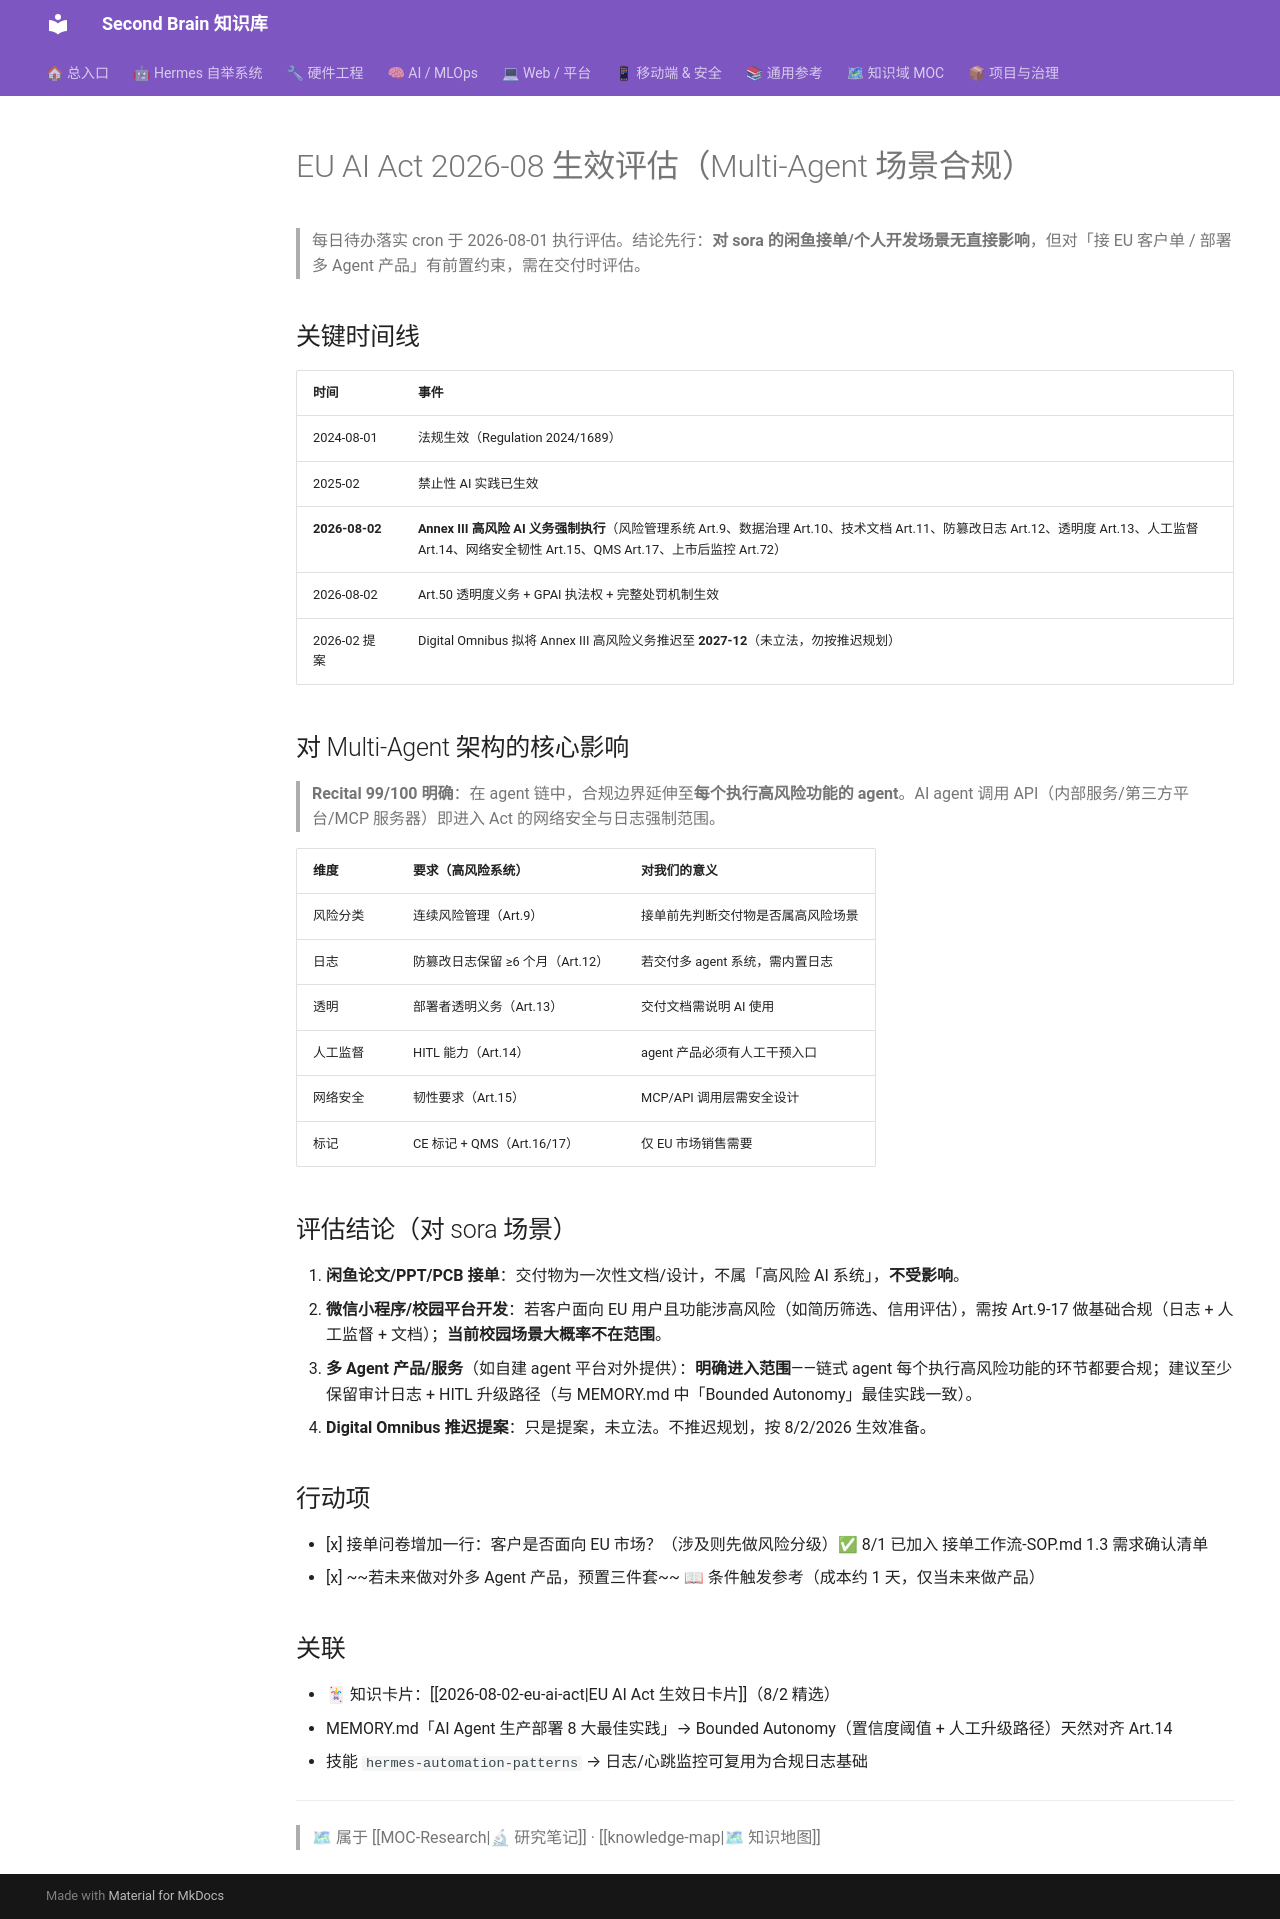

repository: mo9652962-ai/second-brain · page: kb/knowledge/Research/eu-ai-act-2026-08-assessment/index.html · generator: mkdocs

---
tags: [research, eu-ai-act, compliance, multi-agent, 2026-08]
created: 2026-08-01
type: research-note
source: web_search 2026-08-01（salt.security / mckennaconsultants / CSA / artificialintelligenceact.eu）
---

# EU AI Act 2026-08 生效评估（Multi-Agent 场景合规）

> 每日待办落实 cron 于 2026-08-01 执行评估。结论先行：**对 sora 的闲鱼接单/个人开发场景无直接影响**，但对「接 EU 客户单 / 部署多 Agent 产品」有前置约束，需在交付时评估。

## 关键时间线

| 时间 | 事件 |
|:-----|:-----|
| 2024-08-01 | 法规生效（Regulation 2024/1689） |
| 2025-02 | 禁止性 AI 实践已生效 |
| **2026-08-02** | **Annex III 高风险 AI 义务强制执行**（风险管理系统 Art.9、数据治理 Art.10、技术文档 Art.11、防篡改日志 Art.12、透明度 Art.13、人工监督 Art.14、网络安全韧性 Art.15、QMS Art.17、上市后监控 Art.72） |
| 2026-08-02 | Art.50 透明度义务 + GPAI 执法权 + 完整处罚机制生效 |
| 2026-02 提案 | Digital Omnibus 拟将 Annex III 高风险义务推迟至 **2027-12**（未立法，勿按推迟规划） |

## 对 Multi-Agent 架构的核心影响

> **Recital 99/100 明确**：在 agent 链中，合规边界延伸至**每个执行高风险功能的 agent**。AI agent 调用 API（内部服务/第三方平台/MCP 服务器）即进入 Act 的网络安全与日志强制范围。

| 维度 | 要求（高风险系统） | 对我们的意义 |
|:-----|:------------------|:-------------|
| 风险分类 | 连续风险管理（Art.9） | 接单前先判断交付物是否属高风险场景 |
| 日志 | 防篡改日志保留 ≥6 个月（Art.12） | 若交付多 agent 系统，需内置日志 |
| 透明 | 部署者透明义务（Art.13） | 交付文档需说明 AI 使用 |
| 人工监督 | HITL 能力（Art.14） | agent 产品必须有人工干预入口 |
| 网络安全 | 韧性要求（Art.15） | MCP/API 调用层需安全设计 |
| 标记 | CE 标记 + QMS（Art.16/17） | 仅 EU 市场销售需要 |

## 评估结论（对 sora 场景）

1. **闲鱼论文/PPT/PCB 接单**：交付物为一次性文档/设计，不属「高风险 AI 系统」，**不受影响**。
2. **微信小程序/校园平台开发**：若客户面向 EU 用户且功能涉高风险（如简历筛选、信用评估），需按 Art.9-17 做基础合规（日志 + 人工监督 + 文档）；**当前校园场景大概率不在范围**。
3. **多 Agent 产品/服务**（如自建 agent 平台对外提供）：**明确进入范围**——链式 agent 每个执行高风险功能的环节都要合规；建议至少保留审计日志 + HITL 升级路径（与 MEMORY.md 中「Bounded Autonomy」最佳实践一致）。
4. **Digital Omnibus 推迟提案**：只是提案，未立法。不推迟规划，按 8/2/2026 生效准备。

## 行动项

- [x] 接单问卷增加一行：客户是否面向 EU 市场？（涉及则先做风险分级）✅ 8/1 已加入 接单工作流-SOP.md 1.3 需求确认清单
- [x] ~~若未来做对外多 Agent 产品，预置三件套~~ 📖 条件触发参考（成本约 1 天，仅当未来做产品）

## 关联

- 🃏 知识卡片：[[2026-08-02-eu-ai-act|EU AI Act 生效日卡片]]（8/2 精选）
- MEMORY.md「AI Agent 生产部署 8 大最佳实践」→ Bounded Autonomy（置信度阈值 + 人工升级路径）天然对齐 Art.14
- 技能 `hermes-automation-patterns` → 日志/心跳监控可复用为合规日志基础

---
> 🗺 属于 [[MOC-Research|🔬 研究笔记]] · [[knowledge-map|🗺 知识地图]]
